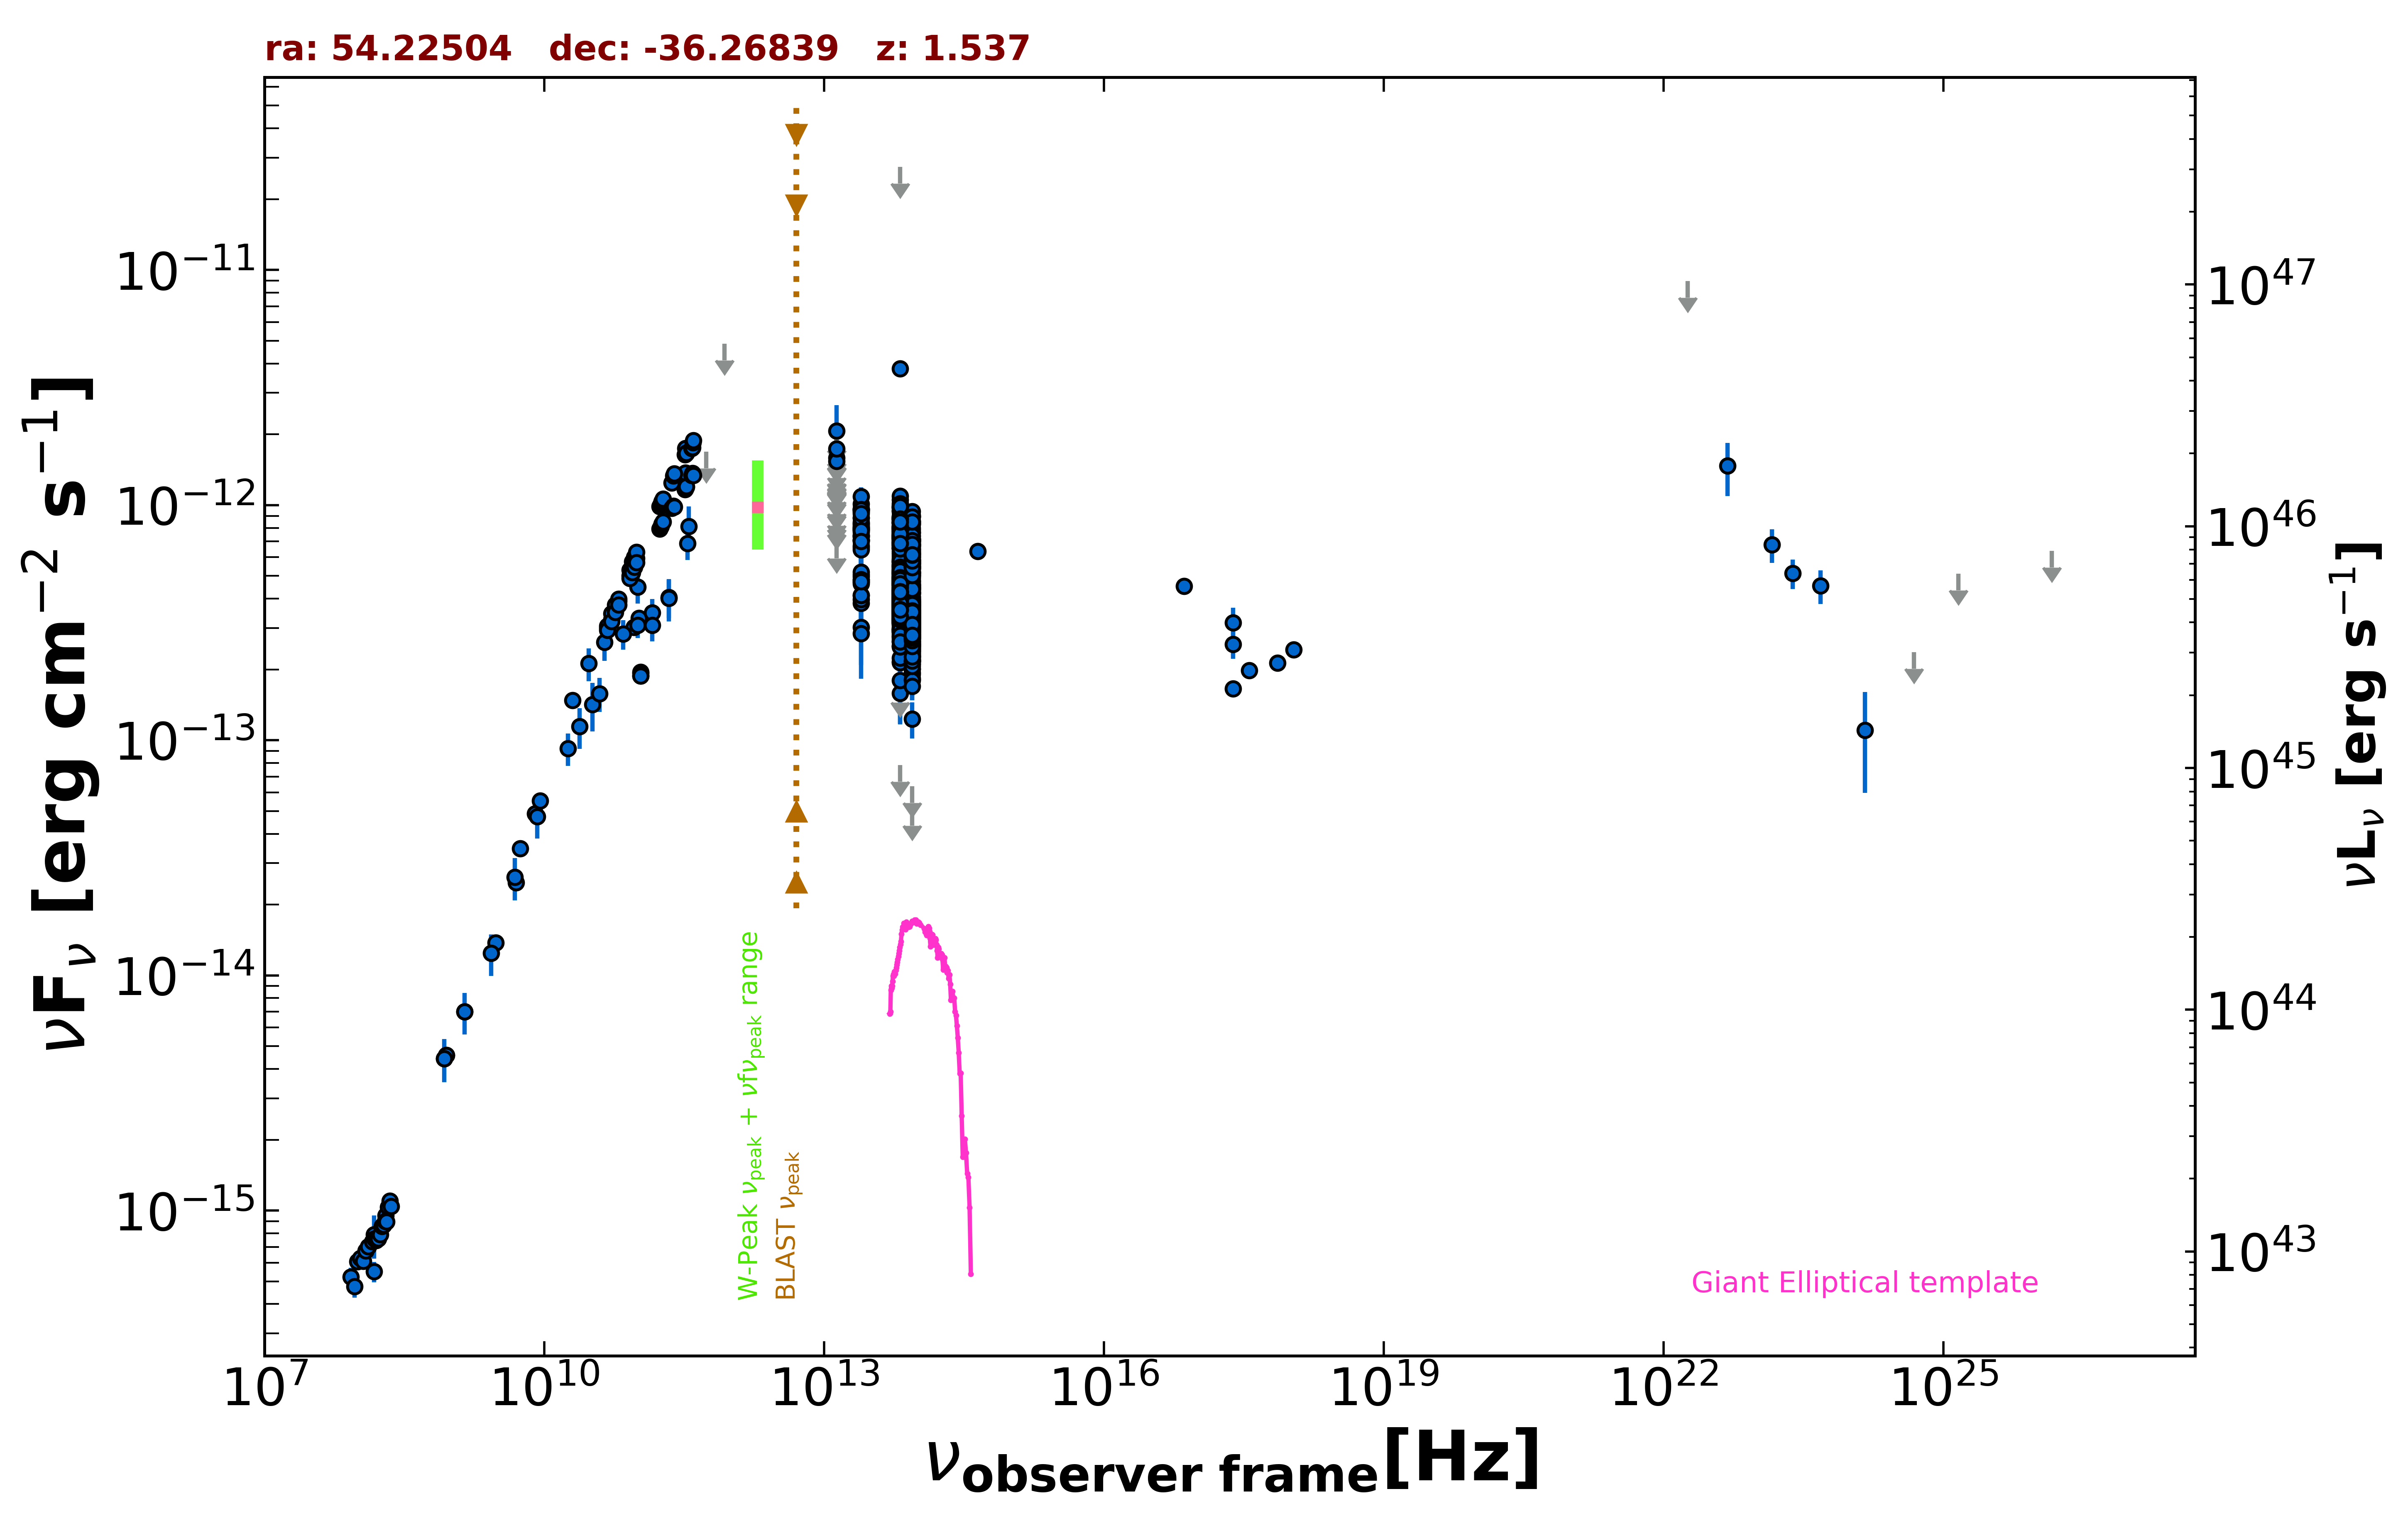

Source data for this figure (header and first rows):
freq., flux, err_flux, MJD_start, MJD_end, flag, catalog, reference
1.400e+09, 7.013e-15, 2.100e-16, 55000, 55000, , NVSS, Condon et al. 1998  AJ  115  1693
8.870e+08, 4.569e-15, 3.255e-16, 55000, 55000, , RACS, Hale et al. 2021  PASA  38  e058
8.870e+08, 4.569e-15, 3.255e-16, 55000, 55000, , RACS, Hale et al. 2021  PASA  38  e058
8.430e+08, 4.436e-15, 1.340e-16, 55000, 55000, , SUMSS, Manch et al. 2003  MNRAS  342  1117
3.000e+09, 1.378e-14, 9.000e-17, 55000, 55000, , VLASSQL, Gordon et al. 2021  ApJS  255  30
2.418e+17, 3.160e-13, 5.035e-14, 55000, 55000, , WGACAT, White et al. 2000  VizieR  IX/31/wgacat
2.418e+17, 2.557e-13, 3.380e-14, 55000, 55000, , WGACAT, White et al. 2000  VizieR  IX/31/wgacat
2.418e+17, 1.655e-13, 0.000e+00, 55000, 55000, , Chandra-CSC2, Evans et al. 2010  ApJS  189  37
1.088e+18, 2.423e-13, 0.000e+00, 55000, 55000, , Chandra-CSC2, Evans et al. 2010  ApJS  189  37
3.627e+17, 1.977e-13, 0.000e+00, 55000, 55000, , Chandra-CSC2, Evans et al. 2010  ApJS  189  37
7.253e+17, 2.130e-13, 0.000e+00, 55000, 55000, , Chandra-CSC2, Evans et al. 2010  ApJS  189  37
7.253e+16, 4.521e-13, 0.000e+00, 55000, 55000, , Chandra-CSC2, Evans et al. 2010  ApJS  189  37
1.500e+08, 5.498e-16, 5.550e-17, 55000, 55000, , TGSS150, Intema et al. 2017  A&A  598  A781
5.000e+09, 2.480e-14, 1.250e-15, 55000, 55000, , AT20G, Murphy et al. 2010  MNRAS  402  2403
8.000e+09, 4.880e-14, 2.480e-15, 55000, 55000, , AT20G, Murphy et al. 2010  MNRAS  402  2403
2.000e+10, 1.476e-13, 6.600e-15, 55000, 55000, , AT20G, Murphy et al. 2010  MNRAS  402  2403
3.433e+11, 6.865e-13, 1.030e-13, 55842, 55842, , ALMA, Bonato et al. 2019  MNRAS  485  1188
1.035e+11, 3.312e-13, 1.035e-14, 56670, 56670, , ALMA, Bonato et al. 2019  MNRAS  485  1188
9.146e+10, 3.018e-13, 9.150e-15, 56670, 56670, , ALMA, Bonato et al. 2019  MNRAS  485  1188
1.079e+11, 1.877e-13, 9.400e-15, 57382, 57382, , ALMA, Bonato et al. 2019  MNRAS  485  1188
1.077e+11, 1.952e-13, 9.800e-15, 57394, 57394, , ALMA, Bonato et al. 2019  MNRAS  485  1188
1.079e+11, 1.927e-13, 9.600e-15, 57400, 57400, , ALMA, Bonato et al. 2019  MNRAS  485  1188
1.079e+11, 1.880e-13, 9.400e-15, 57400, 57400, , ALMA, Bonato et al. 2019  MNRAS  485  1188
1.000e+11, 4.490e-13, 6.790e-14, 55000, 55000, , PCCS2100, GHz The Planck Collaboration 2018  A&A  …
1.430e+11, 3.492e-13, 4.960e-14, 55000, 55000, , PCCS2143, GHz The Planck Collaboration 2018  A&A  …
2.170e+11, 4.052e-13, 7.500e-14, 55000, 55000, , PCCS2217, GHz The Planck Collaboration 2018  A&A  …
3.000e+10, 2.121e-13, 3.400e-14, 55000, 55000, , PCNT, The Planck Collaboration 2018  A&A  619 …
4.400e+10, 2.614e-13, 4.370e-14, 55000, 55000, , PCNT, The Planck Collaboration 2018  A&A  619 …
7.000e+10, 2.833e-13, 4.020e-14, 55000, 55000, , PCNT, The Planck Collaboration 2018  A&A  619 …
1.000e+11, 3.079e-13, 3.605e-14, 55000, 55000, , PCNT, The Planck Collaboration 2018  A&A  619 …
1.430e+11, 3.086e-13, 4.575e-14, 55000, 55000, , PCNT, The Planck Collaboration 2018  A&A  619 …
2.170e+11, 4.018e-13, 8.225e-14, 55000, 55000, , PCNT, The Planck Collaboration 2018  A&A  619 …
3.530e+11, 8.131e-13, 1.715e-13, 55000, 55000, , PCNT, The Planck Collaboration 2018  A&A  619 …
5.450e+11, 1.687e-12, 0.000e+00, 55000, 55000, UL, PCNT, The Planck Collaboration 2018  A&A  619 …
8.570e+11, 4.845e-12, 0.000e+00, 55000, 55000, UL, PCNT, The Planck Collaboration 2018  A&A  619 …
8.817e+13, 3.961e-13, 2.350e-15, 55000, 55000, , UNWISE, Schlafly et al. 2019  ApJS  240  30
6.517e+13, 4.844e-13, 3.500e-15, 55000, 55000, , UNWISE, Schlafly et al. 2019  ApJS  240  30
8.817e+13, 4.447e-13, 1.105e-14, 55000, 55000, , WISE, Wright et al. 2010  AJ  140  1868
6.517e+13, 5.663e-13, 1.305e-14, 55000, 55000, , WISE, Wright et al. 2010  AJ  140  1868
2.498e+13, 7.111e-13, 2.880e-14, 55000, 55000, , WISE, Wright et al. 2010  AJ  140  1868
1.363e+13, 8.487e-13, 9.400e-14, 55000, 55000, , WISE, Wright et al. 2010  AJ  140  1868
8.817e+13, 2.960e-13, 2.510e-14, 56682, 56682, , NEOWISE, Mainzer et al. 2014  ApJ  792  30
6.517e+13, 4.084e-13, 3.690e-14, 56682, 56682, , NEOWISE, Mainzer et al. 2014  ApJ  792  30
8.817e+13, 3.031e-13, 2.485e-14, 56683, 56683, , NEOWISE, Mainzer et al. 2014  ApJ  792  30
6.517e+13, 4.663e-13, 4.475e-14, 56683, 56683, , NEOWISE, Mainzer et al. 2014  ApJ  792  30
8.817e+13, 3.503e-13, 2.490e-14, 56683, 56683, , NEOWISE, Mainzer et al. 2014  ApJ  792  30
6.517e+13, 3.626e-13, 3.610e-14, 56683, 56683, , NEOWISE, Mainzer et al. 2014  ApJ  792  30
8.817e+13, 3.655e-13, 2.665e-14, 56682, 56682, , NEOWISE, Mainzer et al. 2014  ApJ  792  30
6.517e+13, 3.563e-13, 3.715e-14, 56682, 56682, , NEOWISE, Mainzer et al. 2014  ApJ  792  30
8.817e+13, 3.536e-13, 2.640e-14, 56682, 56682, , NEOWISE, Mainzer et al. 2014  ApJ  792  30
6.517e+13, 4.320e-13, 4.465e-14, 56682, 56682, , NEOWISE, Mainzer et al. 2014  ApJ  792  30
8.817e+13, 3.355e-13, 2.600e-14, 56682, 56682, , NEOWISE, Mainzer et al. 2014  ApJ  792  30
6.517e+13, 4.284e-13, 4.980e-14, 56682, 56682, , NEOWISE, Mainzer et al. 2014  ApJ  792  30
8.817e+13, 3.177e-13, 2.340e-14, 56682, 56682, , NEOWISE, Mainzer et al. 2014  ApJ  792  30
6.517e+13, 4.498e-13, 5.065e-14, 56682, 56682, , NEOWISE, Mainzer et al. 2014  ApJ  792  30
8.817e+13, 3.757e-13, 2.525e-14, 56682, 56682, , NEOWISE, Mainzer et al. 2014  ApJ  792  30
6.517e+13, 4.296e-13, 3.685e-14, 56682, 56682, , NEOWISE, Mainzer et al. 2014  ApJ  792  30
8.817e+13, 3.549e-13, 2.750e-14, 56682, 56682, , NEOWISE, Mainzer et al. 2014  ApJ  792  30
6.517e+13, 4.087e-13, 3.505e-14, 56682, 56682, , NEOWISE, Mainzer et al. 2014  ApJ  792  30
8.817e+13, 2.005e-13, 3.225e-14, 56682, 56682, , NEOWISE, Mainzer et al. 2014  ApJ  792  30
... 998 more rows
